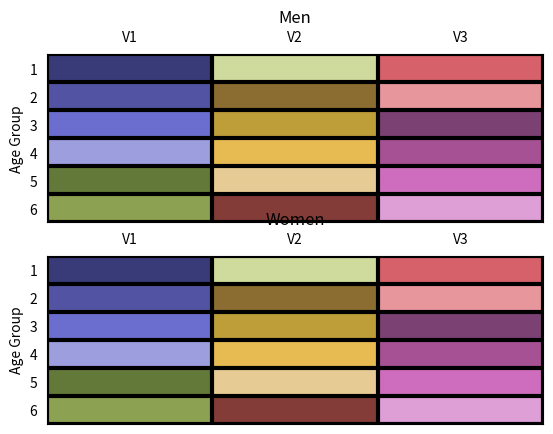

Generate this figure with matplotlib:
# provide a graph illustrating correlation by row.
import numpy as np
import matplotlib.pyplot as plt
from matplotlib.axes import Axes

x = np.arange(1, 4, 1)
y = np.arange(1, 7, 1)
z = np.stack((x, x, x), axis=1)
fig, (ax1, ax2) = plt.subplots(2, 1)
#ax.pcolormesh(x, y, z)
#plt.show()

class CellPlot:
    """A plot of cells in a table.
    """
    def __init__(self, ax:Axes, dat, title=None):
        """
        dat is a 2D array. cells with the same number will
        get the same color.
        """
        if title:
            ax.set_title(title)
        nr, nc = dat.shape
        ax.xaxis.set_label_position("top")
        ax.grid(visible=True, which="minor", color="black", linewidth=3)
        ax.xaxis.set_label_position("top")
        x0 = np.arange(nc)
        ax.set_xticks(x0, labels=(f"V{i+1}" for i in x0))
        ax.set_xticks(np.hstack((x0, nc))-0.5, minor=True)

        y0 = np.arange(nr)
        ax.set_yticks(y0, labels= y0+1)
        ax.set_yticks(np.hstack((y0, nr))-0.5, minor=True)
        ax.tick_params(labeltop=True, labelbottom=False, bottom=False, left=False)
        ax.tick_params(which="minor", top=False, bottom=False,
                       left=False, right=False)

class AgePlot(CellPlot):
    "adds a label to the vertical axis"
    def __init__(self, ax:Axes, dat, title=None):
        CellPlot.__init__(self, ax, dat, title=title)
        ax.set_ylabel("Age Group")

z = np.arange(1, x.size * y.size + 1).reshape((-1, x.size), order="F")
ax1.imshow(z, cmap="tab20b", aspect="auto")
AgePlot(ax1, z, title="Men")
ax2.imshow(z, cmap="tab20b", aspect="auto")
AgePlot(ax2, z, title="Women")
plt.show()
#print(z)
